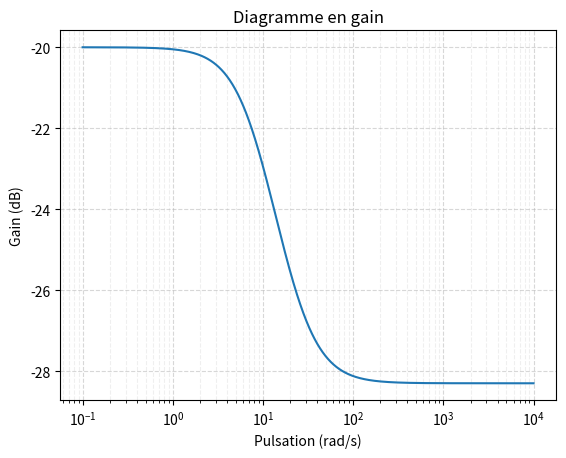
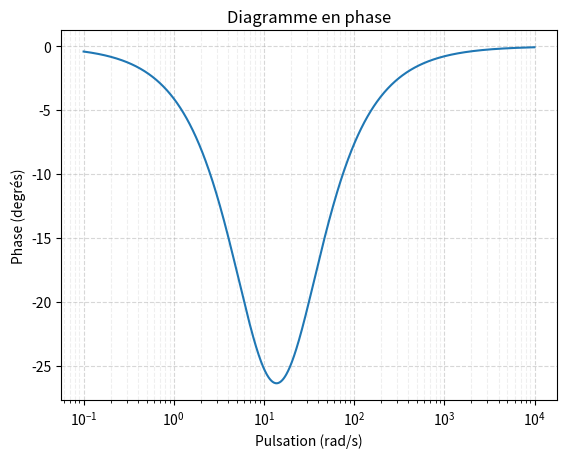

Here is the Python script that generated these plots, in order:
import numpy as np
import matplotlib.pyplot as plt
from scipy import signal

# Définition des paramètres du système
R = 1e6
Rs = 9e6
C = 125e-9
Cs = 5e-9
# Cs = 50e-9
# Cs = C*R/Rs

# Création de la fonction de transfert du système
num = [Rs*Cs*R/(R+Rs), R/(R+Rs)]
den = [R*Rs/(R+Rs)*(C+Cs), 1]
system = signal.TransferFunction(num, den)

# Calcul de la réponse en fréquence
w = np.logspace(-1, 4, 1000)
w, mag, phase = signal.bode(system, w)

# Tracé du diagramme en gain
plt.figure()
plt.semilogx(w, mag)
plt.title('Diagramme en gain')
plt.xlabel('Pulsation (rad/s)')
plt.ylabel('Gain (dB)')
plt.grid()
plt.grid(which='both', linestyle='--')
plt.grid(which='minor', alpha=0.2)
plt.grid(which='major', alpha=0.5)

# Tracé du diagramme en phase
plt.figure()
plt.semilogx(w, phase)
plt.title('Diagramme en phase')
plt.xlabel('Pulsation (rad/s)')
plt.ylabel('Phase (degrés)')
plt.grid()
plt.grid(which='both', linestyle='--')
plt.grid(which='minor', alpha=0.2)
plt.grid(which='major', alpha=0.5)

plt.show()
